Run: headless pygame with SDL's dummy video driver; simulated clock (each Clock.tick advances the game by its frame time, no real sleeping); random seed 0; keys injected as events and as key.get_pressed() state; mouse plan: one left click at the window centre at the start of phase 2, then a move to the lower-right quarter at the start of phase 3.
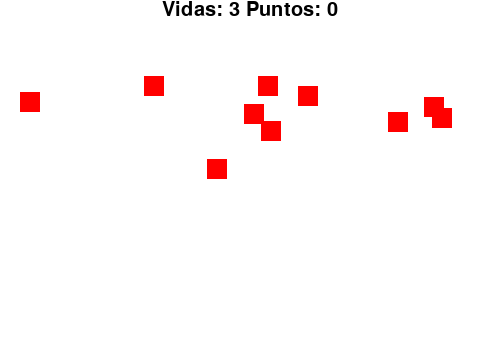
Frame 1 of 4 · flips 1–60 · no input
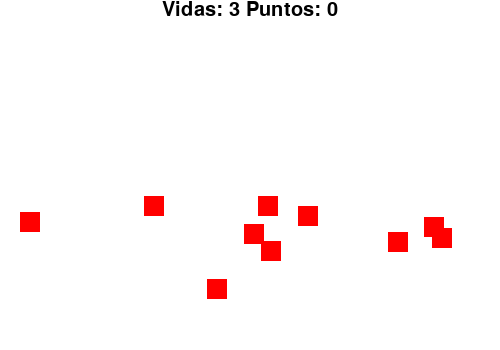
Frame 2 of 4 · flips 61–180 · clicked the window centre · tapped SPACE, RETURN · held RIGHT (→), D
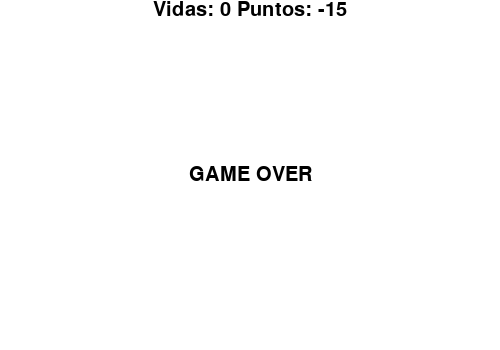
Frame 3 of 4 · flips 181–300 · moved the mouse to the lower-right quarter · held DOWN (↓), S
Frame 4 of 4 · flips 301–420 · held LEFT (←), A, UP (↑), W · screen unchanged from frame 3, image omitted

The pygame program that drew these frames:

import pygame
import sys
import random

pantalla_x = 500
pantalla_y = 350
size = (pantalla_x,pantalla_y)
pygame.init()
screen = pygame.display.set_mode(size)
pygame.display.set_caption('Mi primer juego')
color_rojo = (255,0,0)
color_verde = (0,255,0)
color_azul = (0,0,255)
color_blanco = (255,255,255)
color_negro = (0,0,0)
cordenadas = []
cordenadas1 = []
cordenadas2 = []
fps = 15
clock = pygame.time.Clock()
puntos = 0
vidas = 3
done = True
nivel = 1
font = pygame.font.Font(None,30)
for x in range(10):
    x = random.randint(0,pantalla_x - 20)
    y = random.randint(0,100)
    cordenadas.append([x,y,20,20])
for x in range(10):
    x = random.randint(0,pantalla_x - 20)
    y = random.randint(0,100)
    cordenadas1.append([x,y,20,20])
for x in range(10):
    x = random.randint(0,pantalla_x - 20)
    y = random.randint(0,100)
    cordenadas2.append([x,y,20,20])

while done:
    for event in pygame.event.get():
        if event.type == pygame.QUIT:
            done = False
        if event.type == pygame.MOUSEBUTTONDOWN:
            x , y = event.pos
            #x , y = (256,500)
            #x = 256
            #y = 500
            if nivel == 1:
                for cor in cordenadas:
                    if pygame.draw.rect(screen,color_rojo,cor).collidepoint(x,y):
                        cordenadas.remove(cor)
                        puntos += 5
            if nivel == 2:
                for cor in cordenadas1:
                    if pygame.draw.rect(screen,color_rojo,cor).collidepoint(x,y):
                        cordenadas1.remove(cor)
                        puntos += 5
            if nivel == 3:
                for cor in cordenadas2:
                    if pygame.draw.rect(screen,color_rojo,cor).collidepoint(x,y):
                        cordenadas2.remove(cor)
                        puntos += 5

    if (len(cordenadas) == 0 and nivel == 1):
        nivel +=1
        fps += 15
    if len(cordenadas1) == 0 and nivel == 2:
        nivel += 1
        fps += 15

    screen.fill(color_blanco)
    screen_rect = screen.get_rect()
    texto = font.render('Vidas: '+str(vidas)+' Puntos: '+str(puntos),True,color_negro)
    texto_rect = texto.get_rect()
    texto_rect.center = screen_rect.center
    texto_x = texto_rect[0]
    screen.blit(texto,[texto_x,0,176,21])

    if vidas > 0:
        if nivel == 1:
            for cor in cordenadas:
                pygame.draw.rect(screen,color_rojo,cor)
                #a.0 - esta x , 1.- y y en 2 y 3 esta ancho y alto
                cor[1] += 1
                if cor[1] > pantalla_y:
                    cor[1] = 0
                    vidas -= 1
                    puntos -= 5
        if nivel == 2:
            for cor in cordenadas1:
                pygame.draw.rect(screen,color_verde,cor)
                #a.0 - esta x , 1.- y y en 2 y 3 esta ancho y alto
                cor[1] += 1
                if cor[1] > pantalla_y:
                    cor[1] = 0
                    vidas -= 1
                    puntos -= 5
        if nivel == 3:
            for cor in cordenadas2:
                pygame.draw.rect(screen,color_azul,cor)
                #a.0 - esta x , 1.- y y en 2 y 3 esta ancho y alto
                cor[1] += 1
                if cor[1] > pantalla_y:
                    cor[1] = 0
                    vidas -= 1
                    puntos -= 5
    else:
        texto_final = font.render("GAME OVER", True, color_negro)
        texto_final_rect = texto_final.get_rect()
        texto_final_rect.center = screen_rect.center
        screen.blit(texto_final,texto_final_rect)

    pygame.display.flip()
    clock.tick(fps)
sys.exit()
